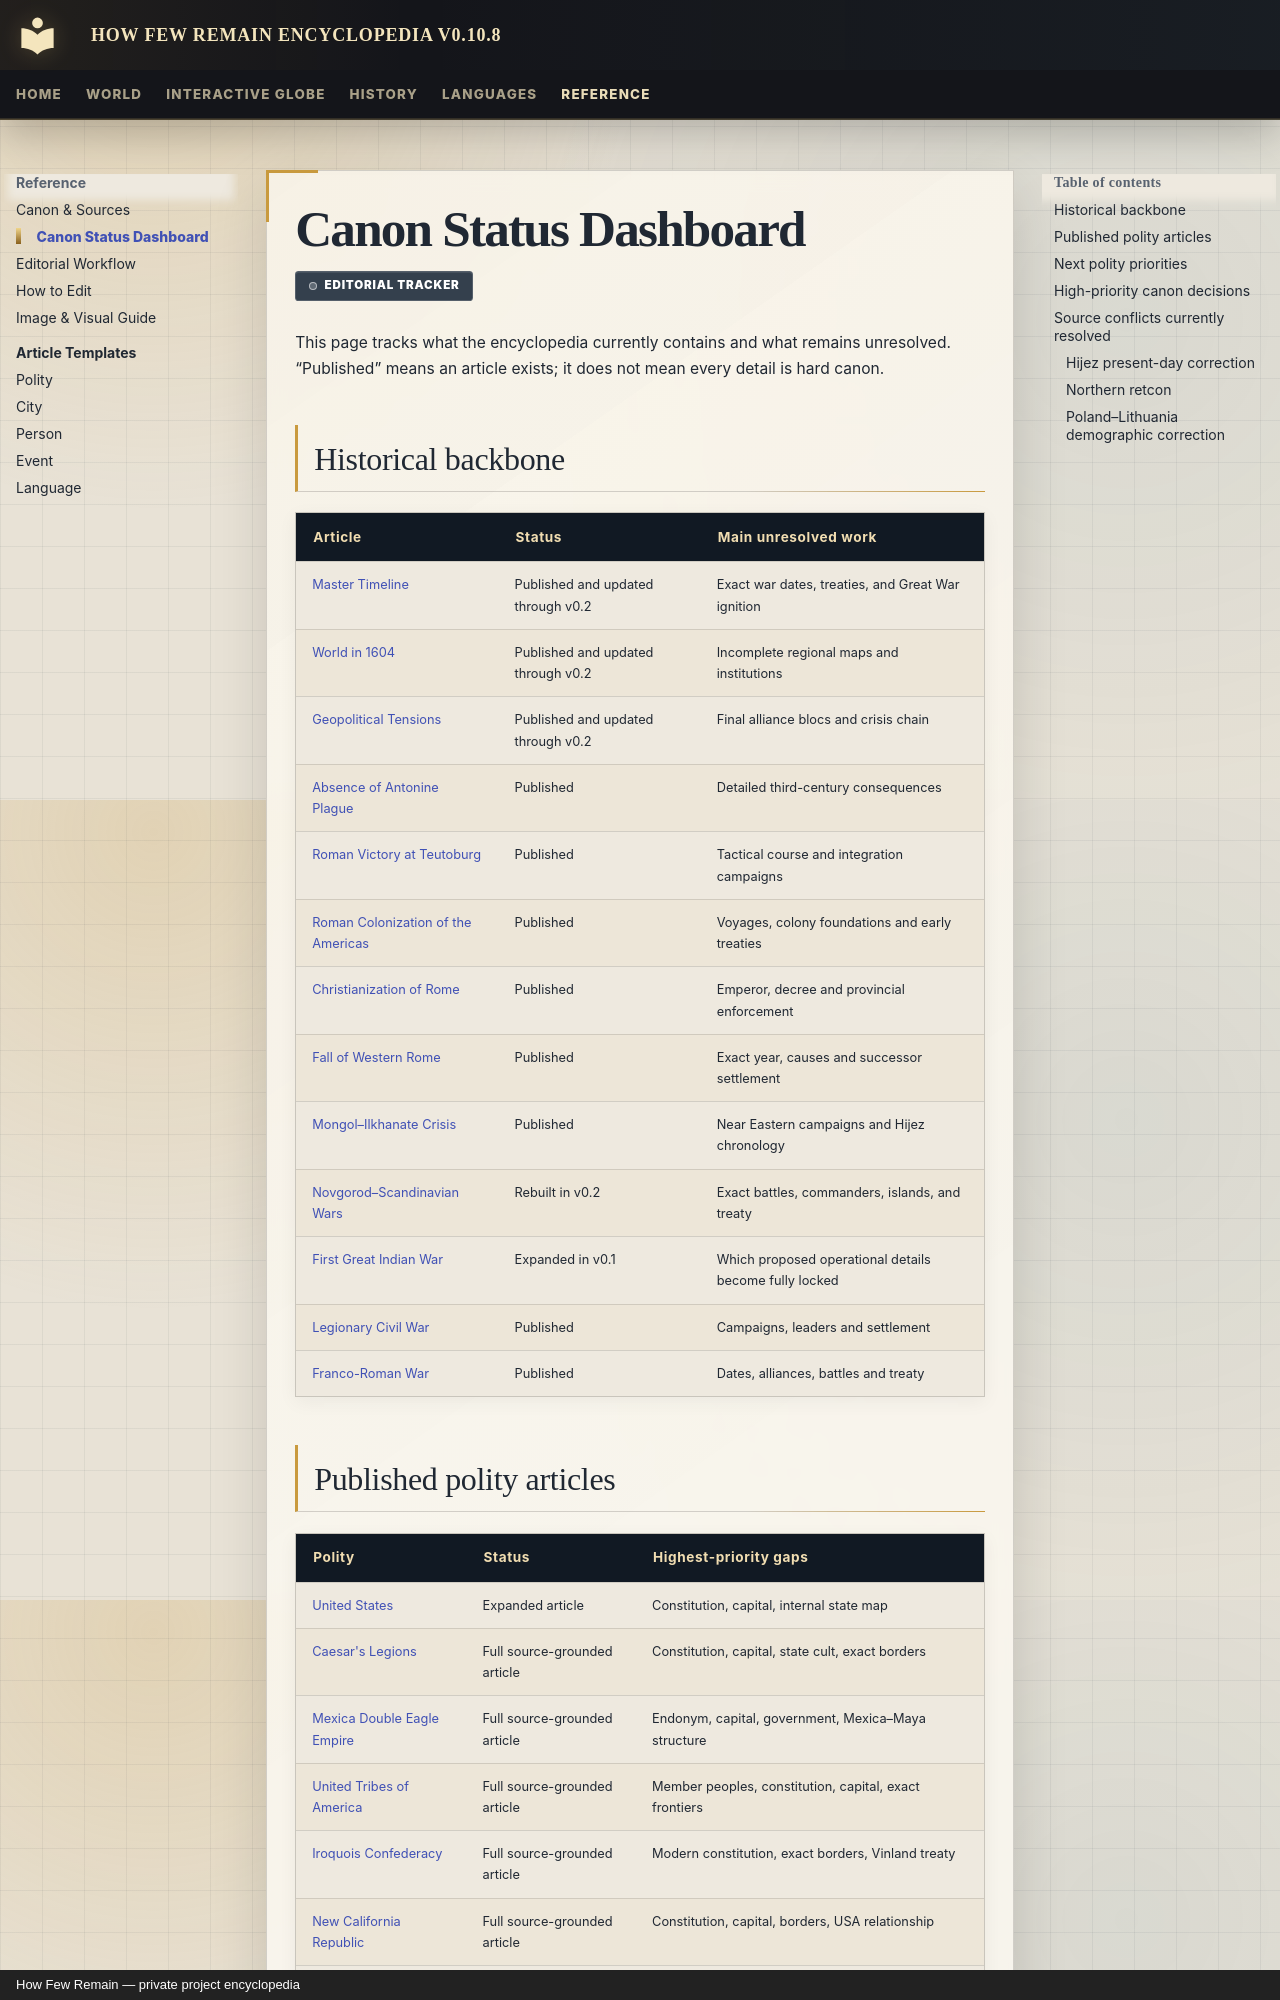

repository: Evanmangels/HFR-Encyclopedia · page: reference/canon-status-dashboard/index.html · generator: mkdocs · copyright: How Few Remain — private project encyclopedia

---
title: Canon Status Dashboard
article_type: editorial-dashboard
article_date: 2026-07-23
---

# Canon Status Dashboard

<span class="canon-badge status-editorial">Editorial tracker</span>

This page tracks what the encyclopedia currently contains and what remains unresolved. “Published” means an article exists; it does not mean every detail is hard canon.

## Historical backbone

| Article | Status | Main unresolved work |
|---|---|---|
| [Master Timeline](../history/master-timeline.md) | Published and updated through v0.2 | Exact war dates, treaties, and Great War ignition |
| [World in 1604](../world/world-in-1604.md) | Published and updated through v0.2 | Incomplete regional maps and institutions |
| [Geopolitical Tensions](../world/geopolitical-tensions.md) | Published and updated through v0.2 | Final alliance blocs and crisis chain |
| [Absence of Antonine Plague](../history/events/no-antonine-plague.md) | Published | Detailed third-century consequences |
| [Roman Victory at Teutoburg](../history/events/roman-victory-at-teutoburg.md) | Published | Tactical course and integration campaigns |
| [Roman Colonization of the Americas](../history/events/roman-discovery-of-the-americas.md) | Published | Voyages, colony foundations and early treaties |
| [Christianization of Rome](../history/events/christianization-of-rome.md) | Published | Emperor, decree and provincial enforcement |
| [Fall of Western Rome](../history/events/fall-of-western-rome.md) | Published | Exact year, causes and successor settlement |
| [Mongol–Ilkhanate Crisis](../history/events/mongol-ilkhanate-crisis.md) | Published | Near Eastern campaigns and Hijez chronology |
| [Novgorod–Scandinavian Wars](../history/events/novgorod-scandinavian-wars.md) | Rebuilt in v0.2 | Exact battles, commanders, islands, and treaty |
| [First Great Indian War](../history/events/first-great-indian-war.md) | Expanded in v0.1 | Which proposed operational details become fully locked |
| [Legionary Civil War](../history/events/legionary-civil-war.md) | Published | Campaigns, leaders and settlement |
| [Franco-Roman War](../history/events/franco-roman-war.md) | Published | Dates, alliances, battles and treaty |
